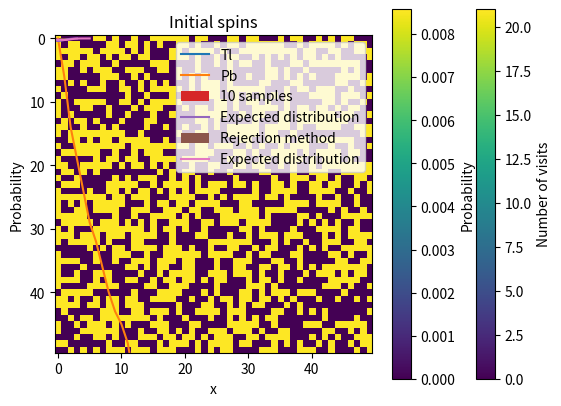
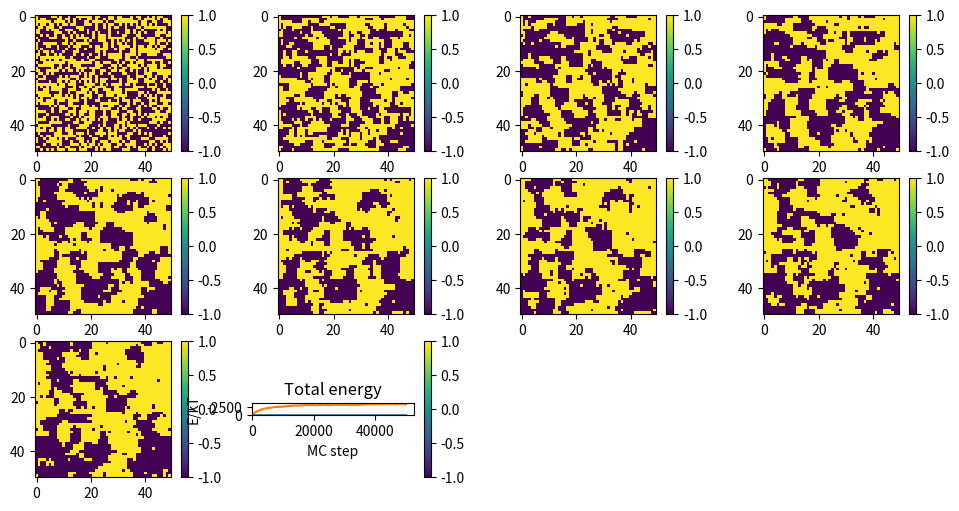

Reproduce these figures in Python, in order.
# We always start with appropriate imports; note the use of the IPython magic
# command to set up Matplotlib within the notebook
%matplotlib inline
import numpy as np
import matplotlib.pyplot as plt

# Create a random number generator
rng = np.random.default_rng()

Natoms = 1000
tmax = 1000       # seconds
dt = 1.0          # seconds
tau_Tl = 3.053*60 # half-life in seconds
t0_Tl  = tau_Tl/np.log(2.0)

# Store populations at each timestep
pop_Tl = np.zeros(tmax+1,dtype=int)
pop_Pb = np.zeros(tmax+1,dtype=int)
# Initial condition
pop_Tl[0] = Natoms
# Decay probability per timestep
prob_decay = 1.0 - np.exp(-dt/t0_Tl)

for i in range(tmax):
    t = int(i*dt)
    # Array with chance for each Tl to decay
    prob_samp = rng.random(pop_Tl[t])
    # Sum to find number that decay
    decay_total = np.sum(np.where(prob_samp<prob_decay,1,0))
    # Update populations
    pop_Tl[t+1] = pop_Tl[t] - decay_total
    pop_Pb[t+1] = pop_Pb[t] + decay_total

tarr = np.arange(0,tmax+dt,dt)
plt.plot(tarr,pop_Tl,label='Tl')
plt.plot(tarr,pop_Pb,label='Pb')
plt.legend()
plt.xlabel("Time in s")
plt.ylabel("Population")
plt.title("Decay of sample of Tl atoms")

side = 151
mid = 75
# Trajectory storage
traj = np.zeros((side,side))
this_x = mid
this_y = mid
traj[this_x,this_y] = 1
Nsteps = 10000
# Neighbours
neigh = np.array([[-1,0],[1,0],[0,-1],[0,1]])

# Storage for the path
line = np.zeros((Nsteps+1,2))
line[0] = np.array([this_x,this_y])
for i in range(Nsteps):
    # Pick neighbour
    neigh0 = rng.integers(4)
    this_x += neigh[neigh0,0]
    this_y += neigh[neigh0,1]
    # Hard-wall boundaries
    if(this_x>side-1):
        this_x -= 2
    if(this_y>side-1):
        this_y -= 2
    if(this_x<0):
        this_x += 2
    if(this_y<0):
        this_y += 2
    # Update trajectory and path
    traj[this_x,this_y] += 1
    line[i+1] = np.array([this_x,this_y])

# Plot showing number of times each point was visited
plt.imshow(traj,origin='lower')
plt.colorbar(label='Number of visits')
plt.title("Map of random walk")

# Plot probability distribution for Nsteps
x = np.linspace(-mid,mid,side)
y = np.linspace(-mid,mid,side)
x2d, y2d = np.meshgrid(x,y)
prob_r = 2 * np.sqrt(x2d*x2d + y2d*y2d) * np.exp(-(x2d*x2d+y2d*y2d)/Nsteps) / Nsteps
plt.imshow(prob_r,origin='lower')
plt.colorbar(label='Probability')
# Plot path taken by particle
plt.plot(line[:,0],line[:,1])
plt.title('Path and probability distribution')

def sample_dist(Nsamp,mu,sigma):
    """Average Nsamp samples from uniform distribution
    
    Inputs:
    Nsamp  Number of samples
    mu     Mean of distribution
    sigma  Width of distribution
    
    Output:
    Mean of Nsamp samples
    """
    width = np.sqrt(3*Nsamp)*sigma
    samp = rng.uniform(mu-width, mu+width,Nsamp)
    return(np.sum(samp)/Nsamp)

Ndist = 100000
Nsamp = 10
mu = 0.0
sigma = 1.0
table = np.zeros(Ndist)
for i in range(Ndist):
    table[i] = sample_dist(Nsamp,mu,sigma)

# Output mean & standard deviation
print(f"Mean: {np.mean(table)}")
print(f"SD:   {np.std(table)}")

# Plot histogram
a = plt.hist(table,bins=50,density=True,label=f'{Nsamp} samples')

# Plot expected distribution
x = np.linspace(-3,3)
sdist = 1.0
plt.plot(x,np.exp(-x*x/(2*sdist*sdist))/np.sqrt(2*np.pi*sdist*sdist),label='Expected distribution')
plt.xlabel("x")
plt.ylabel("Probability")
plt.legend()
plt.title("Testing central limit theorem")

def rejection_method_uniform(n_samples,a,b,h):
    """Rejection method drawing from uniform x from a to b, maximum h
    
    Inputs:
    n_samples  Number of samples
    a, b       Limits of uniform distribution
    h          Height of uniform distribution
    
    Output:
    result     Array of n_samples numbers
    """
    result = np.zeros(n_samples)
    n_accept = 0
    n_counts = 0
    for i in range(n_samples):
        reject = True
        while reject:
            n_counts += 1
            x = rng.uniform(a,b)
            z = h # p(x) is uniform
            qx = (1+x*x)*np.exp(-0.5*x*x)/(2*np.sqrt(2*np.pi))
            nx = z*rng.random()
            if(nx<qx):
                reject = False
                result[n_accept] = x
                n_accept += 1
    print("Ran ",n_counts," tests for ",n_samples," samples")
    return result

Nsamp = 100000
samp_uni   = rejection_method_uniform(Nsamp,-5,5,0.5)

# Histogram of rejection method
a = plt.hist(samp_uni,bins=50,density=True,label='Rejection method')

# Set up target distribution
xplot = np.linspace(-5,5)
xplot2 = xplot*xplot
targ = (1+xplot2)*np.exp(-0.5*xplot2)/(2*np.sqrt(2*np.pi))
plt.plot(xplot,targ,label='Expected distribution')
plt.xlabel("x")
plt.ylabel("Probability")
plt.legend()
plt.title("Testing rejection method")

def func_int(x):
    """Function to be integrated: x^{-1/3} + x/10"""
    return x**(-1/3) + 0.1*x

for Nsamp in [1e3, 1e4, 1e5, 1e6]:
    total = 0.0
    total = np.sum(func_int(rng.random(int(Nsamp))))
    print("Integral is ",total/Nsamp," with ",Nsamp," samples")
    print("Error is ",total/Nsamp - 1.55)

for Nsamp in [1e3, 1e4, 1e5, 1e6]:
    thisy = rng.random(int(Nsamp))
    thisx = thisy**1.5
    total = np.sum(func_int(thisx)/(2.0/(3.0*thisx**(1/3))))
    print("Integral is ",total/Nsamp," with ",Nsamp," samples")
    print("Error is ",total/Nsamp - 1.55)

boxlen = 50
B_over_kT = 0.0
J_over_kT = 0.5
spins = (-1)**rng.integers(0,2,size=(boxlen,boxlen))

plt.imshow(spins)
plt.title('Initial spins')

# Create sum over neighbours
sum_neigh_spins = (np.roll(spins,1,axis=0)+np.roll(spins,-1,axis=0)+
                   np.roll(spins,1,axis=1)+np.roll(spins,-1,axis=1))
etot = -np.sum(spins*(B_over_kT + J_over_kT*sum_neigh_spins))
print("Starting energy is ",etot)

def update(i,j):
    """Update move for MC Ising model
    
    Assumes that the 2D array spins is defined externally
    and changes this if the Metropolis criterion is met.
    
    Inputs:
    i, j  Location of spin to flip
    
    Output:
    de    Change of energy
    """
    sum_neigh_spins = (np.roll(spins,1,axis=0)+np.roll(spins,-1,axis=0)+
                   np.roll(spins,1,axis=1)+np.roll(spins,-1,axis=1))
    e_init = -np.sum(spins*(B_over_kT + J_over_kT*sum_neigh_spins))
    # Now flip the spin
    spins[i,j] *= -1
    # Find new energy
    sum_neigh_spins = (np.roll(spins,1,axis=0)+np.roll(spins,-1,axis=0)+
                   np.roll(spins,1,axis=1)+np.roll(spins,-1,axis=1))
    e_new = -np.sum(spins*(B_over_kT + J_over_kT*sum_neigh_spins))
    de = e_new - e_init
    p = np.exp(-de)
    # restore spin if move not accepted
    if de>0 and rng.random() > p:
        spins[i,j] = -spins[i,j]
        de = 0.0
    return de

def update_local(i,j):
    """Update move for MC Ising model
    
    Assumes that the 2D array spins is defined externally
    and changes this if the Metropolis criterion is met.
    
    Inputs:
    i, j  Location of spin to flip
    
    Output:
    de    Change of energy
    """
    im = (i-1)%boxlen
    ip = (i+1)%boxlen
    jm = (j-1)%boxlen
    jp = (j+1)%boxlen
    sum_neigh_spins = spins[im,j] + spins[ip,j] + spins[i,jm] + spins[i,jp]
    # The change in energy accounts for flip from -1 to +1 or vice versa
    de_local = 2*spins[i,j]*(J_over_kT*sum_neigh_spins + B_over_kT)
    p = np.exp(-de_local)
    # flip the spin if move accepted
    if de_local<0 or rng.random() < p:
        spins[i,j] = -spins[i,j]
    else:
        de_local = 0.0
    return de_local

# Initialise storage
Nsteps = 50000
long_range_order = np.zeros(Nsteps+1)
etot = np.zeros(Nsteps+1)
long_range_order[0] = np.sum(spins)/np.size(spins)

# Initial energy
sum_neigh_spins = (np.roll(spins,1,axis=0)+np.roll(spins,-1,axis=0)+
                   np.roll(spins,1,axis=1)+np.roll(spins,-1,axis=1))
etot[0] = -np.sum(spins*(B_over_kT + J_over_kT*sum_neigh_spins))

# Figure for plots
figIsing = plt.figure(figsize=(12,6))
index = 1
spin_total = 0
spin2_total = 0
for i in range(Nsteps):
    # Choose spin at random
    this_i = rng.integers(boxlen)
    this_j = rng.integers(boxlen)
    # Test for update: choose version
    #de = update(this_i,this_j)
    de = update_local(this_i,this_j)
    # Accumulate and store characteristic data
    sum_neigh_spins = (np.roll(spins,1,axis=0)+np.roll(spins,-1,axis=0)+
                       np.roll(spins,1,axis=1)+np.roll(spins,-1,axis=1))
    etot[i+1] = -np.sum(spins*(B_over_kT + J_over_kT*sum_neigh_spins))
    long_range_order[i+1] = np.sum(spins)/np.size(spins)
    spin_total += np.sum(spins)/np.size(spins)
    spin2_total += np.sum(spins)*np.sum(spins)/(np.size(spins)*np.size(spins))
    # Plot
    if i%5000==0:
        ax = figIsing.add_subplot(3,4,index)
        image = ax.imshow(spins,interpolation='none')
        plt.colorbar(mappable=image)
        index +=1 

plt.plot(long_range_order)
plt.xlabel('MC step')
plt.ylabel('Mean spin')
plt.title('Long-range order')

plt.plot(etot)
plt.xlabel('MC step')
plt.ylabel('E/kT')
plt.title('Total energy')

ave_spin = spin_total/(Nsteps)
print("Ave spin squared: ",spin2_total/Nsteps)
sd_spin = np.sqrt(spin2_total/Nsteps - ave_spin*ave_spin)
print("Average spin: ",ave_spin," with SD ",sd_spin)

